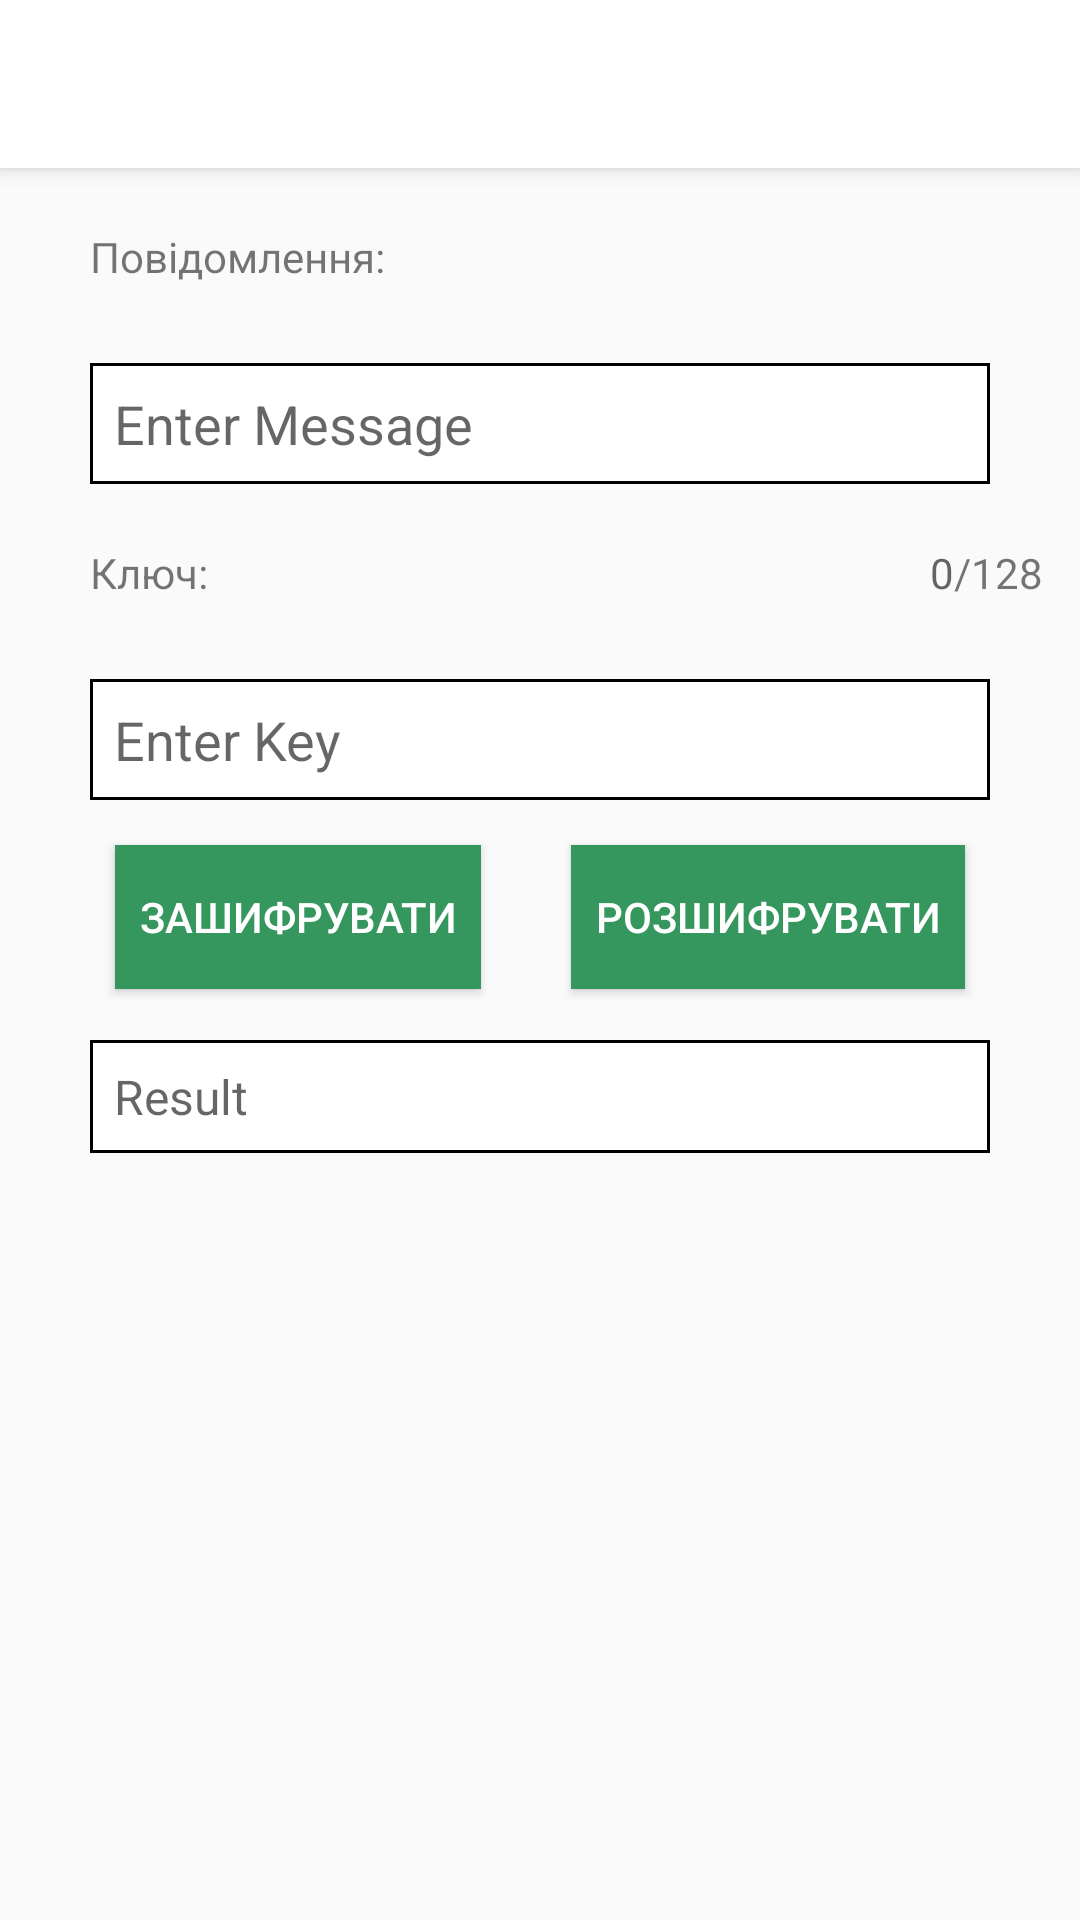

Reconstruct the res/layout file that produces this screen, plus the resources it refers to.
<!-- AndroidManifest.xml: activity theme Theme.AppCompat.Light.NoActionBar -->
<!-- res/layout/activity_encrypt.xml -->
<?xml version="1.0" encoding="utf-8"?>
<LinearLayout xmlns:android="http://schemas.android.com/apk/res/android"
    xmlns:tools="http://schemas.android.com/tools"
    android:layout_width="match_parent"
    android:layout_height="match_parent"
    android:gravity="left"
    android:orientation="vertical"
    tools:context=".second_fragments.EncryptActivity">
    <androidx.appcompat.widget.Toolbar
        android:id="@+id/toolbar"
        android:layout_width="match_parent"
        android:layout_height="?attr/actionBarSize"
        android:background="@color/white"
        android:elevation="4dp">
        <ImageButton
            android:layout_width="20dp"
            android:layout_height="match_parent"
            android:layout_gravity="left"
            android:src="@drawable/ic_baseline_arrow_back_24"
            android:id="@+id/toolbar_image"
            android:background="@color/white"/>

        <TextView
            android:layout_width="300dp"
            android:layout_height="wrap_content"
            android:layout_marginHorizontal="30dp"
            android:id="@+id/toolbar_text"/>

    </androidx.appcompat.widget.Toolbar>


    <LinearLayout
        android:layout_width="match_parent"
        android:layout_height="25dp"
        android:layout_marginTop="20dp"
        android:orientation="horizontal">

        <TextView
            android:layout_width="300dp"
            android:layout_height="wrap_content"
            android:layout_marginHorizontal="30dp"

            android:text="Повідомлення:" />

        <ImageButton
            android:layout_width="20dp"
            android:layout_height="match_parent"
            android:layout_gravity="right"
            android:src="@drawable/ic_baseline_attach_file_24" />
    </LinearLayout>

    <EditText
        android:id="@+id/message_edit"
        android:layout_width="match_parent"
        android:layout_height="wrap_content"
        android:layout_marginHorizontal="30dp"
        android:layout_marginTop="20dp"
        android:background="@drawable/encrypt"
        android:hint="Enter Message"
        android:padding="8dp" />


    
    
    
    
    
    
    

    
    
    
    
    
    

    
    
    
    
    
    

    
    
    
    
    
    
    
    <LinearLayout
        android:layout_width="match_parent"
        android:layout_height="25dp"
        android:layout_marginTop="20dp"
        android:orientation="horizontal">

        <TextView
            android:layout_width="250dp"
            android:layout_height="wrap_content"
            android:layout_marginHorizontal="30dp"
            android:text="Ключ:" />
        <TextView
            android:layout_width="wrap_content"
            android:layout_height="wrap_content"
            android:id="@+id/count_bytes"
            android:hint="0"/>
        <TextView
            android:layout_width="wrap_content"
            android:layout_height="wrap_content"
            android:text="/128"/>


    </LinearLayout>

    <EditText
        android:id="@+id/key"
        android:layout_width="match_parent"
        android:layout_height="wrap_content"
        android:layout_marginHorizontal="30dp"
        android:layout_marginTop="20dp"
        android:background="@drawable/encrypt"
        android:hint="Enter Key"
        android:padding="8dp" />

    <LinearLayout
        android:layout_width="match_parent"
        android:layout_height="wrap_content"
        android:gravity="center_horizontal"
        android:orientation="horizontal">

        <Button
            android:id="@+id/btn_encrypt"
            android:layout_width="wrap_content"
            android:layout_height="wrap_content"
            android:layout_margin="15dp"
            android:background="@color/green_dark"
            android:text="Зашифрувати"
            android:textColor="@color/white"
            android:padding="8dp"/>

        <Button
            android:id="@+id/btn_decrypt"
            android:layout_width="wrap_content"
            android:layout_height="wrap_content"
            android:layout_margin="15dp"
            android:background="@color/green_dark"
            android:text="Розшифрувати"
            android:textColor="@color/white"
            android:padding="8dp"/>
    </LinearLayout>

    <TextView
        android:id="@+id/result"
        android:layout_width="match_parent"
        android:layout_height="wrap_content"
        android:layout_marginHorizontal="30dp"
        android:layout_marginTop="2dp"
        android:background="@drawable/encrypt"
        android:hint="Result"
        android:padding="8dp"
        android:textAppearance="?android:attr/textAppearanceLarge"
        android:textIsSelectable="true"
        android:textSize="16dp" />

    
    
    
    
    
    


</LinearLayout>
<!-- resources referenced by this layout -->
<resources>
  <color name="green_dark">#35965E</color>
  <color name="white">#FFFFFFFF</color>
  <!-- drawable encrypt (drawable) -->
  <?xml version="1.0" encoding="utf-8"?>
  <shape
      xmlns:android="http://schemas.android.com/apk/res/android"    android:shape="rectangle">
  
      <stroke
          android:color="@color/black"
          android:width="1dp"/>
      <solid
          android:color="@color/white"/>
  
  </shape>
  <color name="black">#FF000000</color>
</resources>
